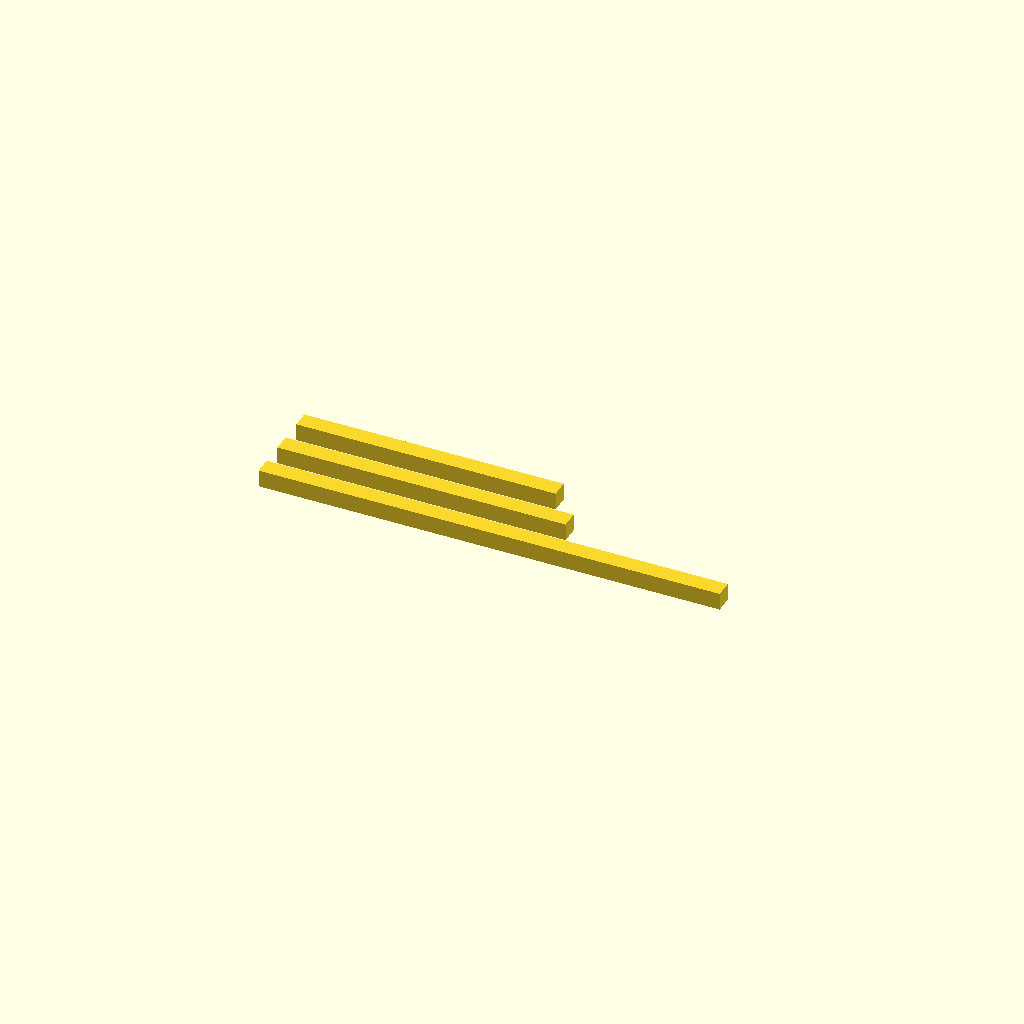
Cell 1 — every parameter at its default value.
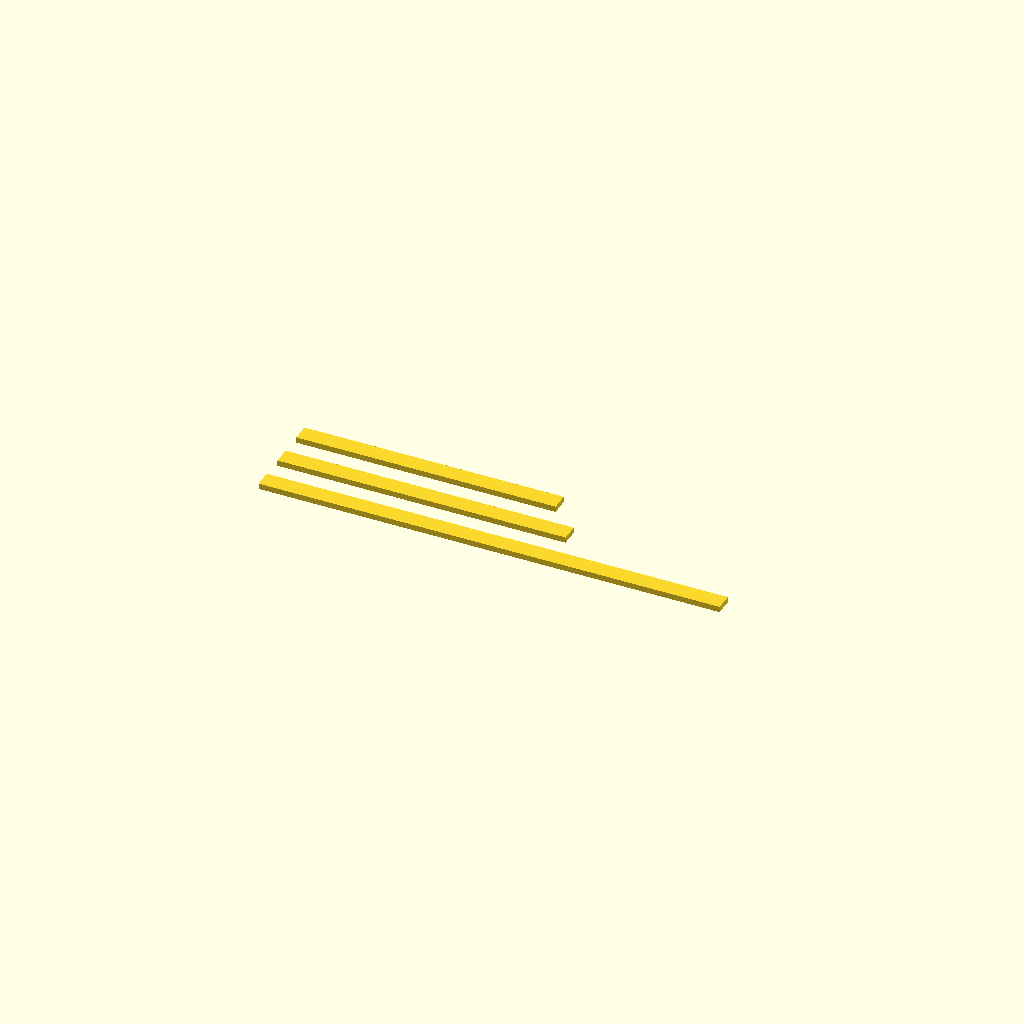
Cell 2: the "Default cut sheet" preset from the model's presets file.
One fixed orthographic camera (rotation 55°, 0°, 25°; colour scheme Cornfield) for every cell.
The OpenSCAD source (templates/assembly/assembly_config.scad):
/* [Output] */
make_3d = true; // [false:true]

/* [Dimensions] */
example_width = 80;             // [40:5:160]
example_depth = 50;             // [30:5:120]
example_height = 45;            // [20:5:100]
example_material_thickness = 3; // [1:0.5:8]

/* [Example] */
show_dimension_blocks = true;

/* [Hidden] */

if (show_dimension_blocks)
    tpl_config_example(
        width=example_width,
        depth=example_depth,
        height=example_height,
        thickness=example_material_thickness,
        make_3d=make_3d);

function tpl_default_size() = [80, 50, 45];
function tpl_default_thickness() = 3;
function tpl_default_sheet_size() = [300, 200];

// A configuration file still supplies a useful standalone scale example.
module tpl_config_example(width=80, depth=50, height=45, thickness=3,
                          make_3d=false)
{
    sizes = [[width, thickness], [depth, thickness], [height, thickness]];
    for (i = [0:2])
        translate([0, i*(thickness+4)])
            if (make_3d)
                linear_extrude(height=thickness)
                    square(sizes[i]);
            else
                square(sizes[i]);
}
Customizer parameters (derived from the source; name, type, default, range or options):
make_3d: bool, default true
example_width: number, default 80, range 40 to 160, step 5
example_depth: number, default 50, range 30 to 120, step 5
example_height: number, default 45, range 20 to 100, step 5
example_material_thickness: number, default 3, range 1 to 8, step 0.5
show_dimension_blocks: bool, default true
